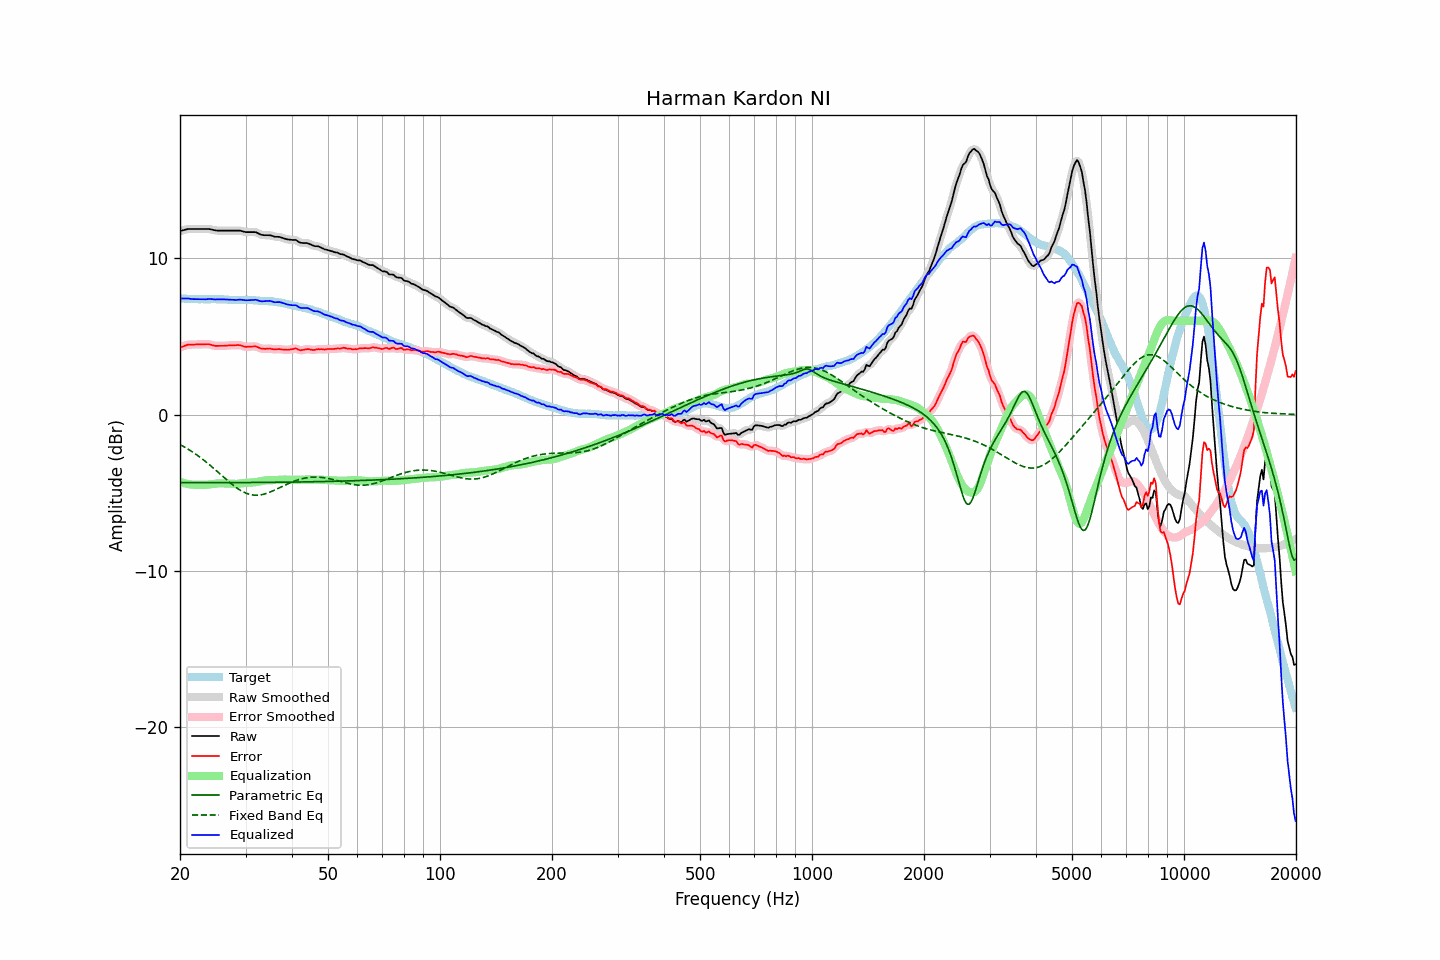

The table this chart was drawn from, first rows:
frequency, raw, error, smoothed, error_smoothed, equalization, parametric_eq, fixed_band_eq, equalized_raw, equalized_smoothed, target
20.00, 11.73, 4.29, 11.73, 4.29, -4.30, -4.36, -1.92, 7.43, 7.42, 7.44
20.20, 11.76, 4.33, 11.76, 4.33, -4.34, -4.36, -1.97, 7.42, 7.42, 7.43
20.40, 11.79, 4.36, 11.79, 4.37, -4.37, -4.36, -2.03, 7.42, 7.42, 7.43
20.61, 11.82, 4.40, 11.82, 4.41, -4.40, -4.36, -2.09, 7.42, 7.42, 7.42
20.81, 11.84, 4.44, 11.85, 4.44, -4.42, -4.36, -2.15, 7.42, 7.42, 7.41
21.02, 11.87, 4.48, 11.86, 4.46, -4.44, -4.36, -2.21, 7.43, 7.42, 7.40
21.23, 11.87, 4.48, 11.87, 4.47, -4.46, -4.36, -2.27, 7.41, 7.41, 7.40
21.44, 11.87, 4.47, 11.87, 4.48, -4.48, -4.36, -2.34, 7.39, 7.40, 7.40
21.66, 11.87, 4.48, 11.87, 4.47, -4.48, -4.36, -2.41, 7.39, 7.39, 7.39
21.87, 11.87, 4.48, 11.87, 4.48, -4.49, -4.36, -2.48, 7.38, 7.38, 7.39
22.09, 11.87, 4.49, 11.87, 4.49, -4.49, -4.36, -2.55, 7.38, 7.38, 7.38
22.31, 11.87, 4.49, 11.87, 4.49, -4.49, -4.36, -2.62, 7.38, 7.38, 7.38
22.54, 11.87, 4.50, 11.87, 4.49, -4.49, -4.36, -2.70, 7.38, 7.38, 7.37
22.76, 11.87, 4.49, 11.87, 4.49, -4.50, -4.36, -2.77, 7.37, 7.37, 7.38
22.99, 11.87, 4.49, 11.87, 4.49, -4.50, -4.36, -2.85, 7.37, 7.37, 7.38
23.22, 11.87, 4.50, 11.87, 4.50, -4.50, -4.36, -2.93, 7.37, 7.37, 7.37
23.45, 11.87, 4.50, 11.87, 4.50, -4.50, -4.36, -3.01, 7.37, 7.38, 7.37
23.69, 11.87, 4.50, 11.87, 4.50, -4.49, -4.36, -3.10, 7.38, 7.38, 7.37
23.92, 11.87, 4.50, 11.87, 4.49, -4.48, -4.36, -3.18, 7.40, 7.39, 7.37
24.16, 11.85, 4.47, 11.85, 4.47, -4.46, -4.36, -3.27, 7.39, 7.39, 7.38
24.40, 11.83, 4.44, 11.83, 4.44, -4.45, -4.36, -3.36, 7.38, 7.38, 7.39
24.65, 11.80, 4.41, 11.80, 4.42, -4.43, -4.36, -3.44, 7.37, 7.37, 7.39
24.89, 11.78, 4.39, 11.78, 4.40, -4.42, -4.36, -3.53, 7.36, 7.37, 7.39
25.14, 11.77, 4.40, 11.77, 4.39, -4.40, -4.36, -3.63, 7.37, 7.37, 7.38
25.39, 11.77, 4.40, 11.77, 4.39, -4.40, -4.36, -3.72, 7.38, 7.37, 7.37
25.65, 11.77, 4.40, 11.77, 4.40, -4.39, -4.36, -3.81, 7.38, 7.38, 7.37
25.91, 11.77, 4.40, 11.77, 4.40, -4.40, -4.36, -3.90, 7.38, 7.38, 7.37
26.16, 11.77, 4.40, 11.77, 4.40, -4.40, -4.35, -3.99, 7.37, 7.37, 7.37
26.43, 11.77, 4.41, 11.77, 4.41, -4.41, -4.35, -4.08, 7.36, 7.36, 7.36
26.69, 11.77, 4.41, 11.77, 4.41, -4.41, -4.35, -4.17, 7.36, 7.36, 7.36
26.96, 11.77, 4.42, 11.77, 4.42, -4.42, -4.35, -4.26, 7.35, 7.35, 7.35
27.23, 11.77, 4.43, 11.77, 4.43, -4.43, -4.35, -4.35, 7.34, 7.34, 7.34
27.50, 11.77, 4.43, 11.77, 4.43, -4.44, -4.35, -4.43, 7.34, 7.34, 7.34
27.77, 11.77, 4.44, 11.77, 4.44, -4.44, -4.35, -4.52, 7.33, 7.33, 7.34
28.05, 11.77, 4.44, 11.77, 4.44, -4.44, -4.35, -4.59, 7.33, 7.33, 7.33
28.33, 11.77, 4.44, 11.77, 4.44, -4.44, -4.35, -4.67, 7.33, 7.33, 7.33
28.62, 11.77, 4.45, 11.77, 4.44, -4.43, -4.35, -4.74, 7.34, 7.34, 7.32
28.90, 11.77, 4.44, 11.77, 4.44, -4.42, -4.35, -4.81, 7.35, 7.35, 7.33
29.19, 11.75, 4.42, 11.75, 4.42, -4.40, -4.35, -4.87, 7.35, 7.35, 7.33
29.48, 11.72, 4.38, 11.72, 4.38, -4.39, -4.35, -4.93, 7.33, 7.33, 7.34
29.78, 11.69, 4.35, 11.69, 4.36, -4.37, -4.35, -4.98, 7.32, 7.32, 7.34
30.08, 11.67, 4.33, 11.68, 4.34, -4.36, -4.35, -5.02, 7.31, 7.31, 7.34
30.38, 11.67, 4.34, 11.67, 4.33, -4.36, -4.35, -5.06, 7.31, 7.31, 7.33
30.68, 11.67, 4.34, 11.67, 4.34, -4.35, -4.35, -5.10, 7.32, 7.32, 7.33
30.99, 11.67, 4.35, 11.67, 4.35, -4.35, -4.35, -5.12, 7.32, 7.32, 7.32
31.30, 11.67, 4.35, 11.67, 4.36, -4.34, -4.35, -5.14, 7.33, 7.33, 7.32
31.61, 11.67, 4.36, 11.67, 4.36, -4.34, -4.35, -5.15, 7.33, 7.34, 7.32
31.93, 11.67, 4.37, 11.66, 4.35, -4.32, -4.34, -5.16, 7.35, 7.34, 7.30
32.24, 11.63, 4.33, 11.62, 4.33, -4.31, -4.34, -5.16, 7.32, 7.32, 7.30
32.57, 11.57, 4.28, 11.58, 4.29, -4.29, -4.34, -5.15, 7.28, 7.29, 7.29
32.89, 11.52, 4.24, 11.53, 4.25, -4.27, -4.34, -5.14, 7.25, 7.26, 7.28
33.22, 11.49, 4.22, 11.49, 4.22, -4.25, -4.34, -5.12, 7.24, 7.25, 7.27
33.55, 11.48, 4.21, 11.48, 4.21, -4.23, -4.34, -5.10, 7.25, 7.25, 7.27
33.89, 11.47, 4.20, 11.47, 4.20, -4.22, -4.34, -5.07, 7.26, 7.26, 7.27
34.23, 11.47, 4.21, 11.47, 4.21, -4.20, -4.34, -5.03, 7.27, 7.27, 7.26
34.57, 11.47, 4.22, 11.47, 4.22, -4.20, -4.34, -5.00, 7.27, 7.27, 7.25
34.92, 11.47, 4.23, 11.46, 4.22, -4.20, -4.34, -4.96, 7.28, 7.27, 7.24
35.27, 11.44, 4.19, 11.44, 4.20, -4.19, -4.34, -4.91, 7.25, 7.24, 7.25
35.62, 11.41, 4.19, 11.41, 4.18, -4.19, -4.33, -4.87, 7.22, 7.22, 7.22
35.97, 11.37, 4.16, 11.38, 4.17, -4.19, -4.33, -4.82, 7.18, 7.19, 7.21
... 635 more rows
